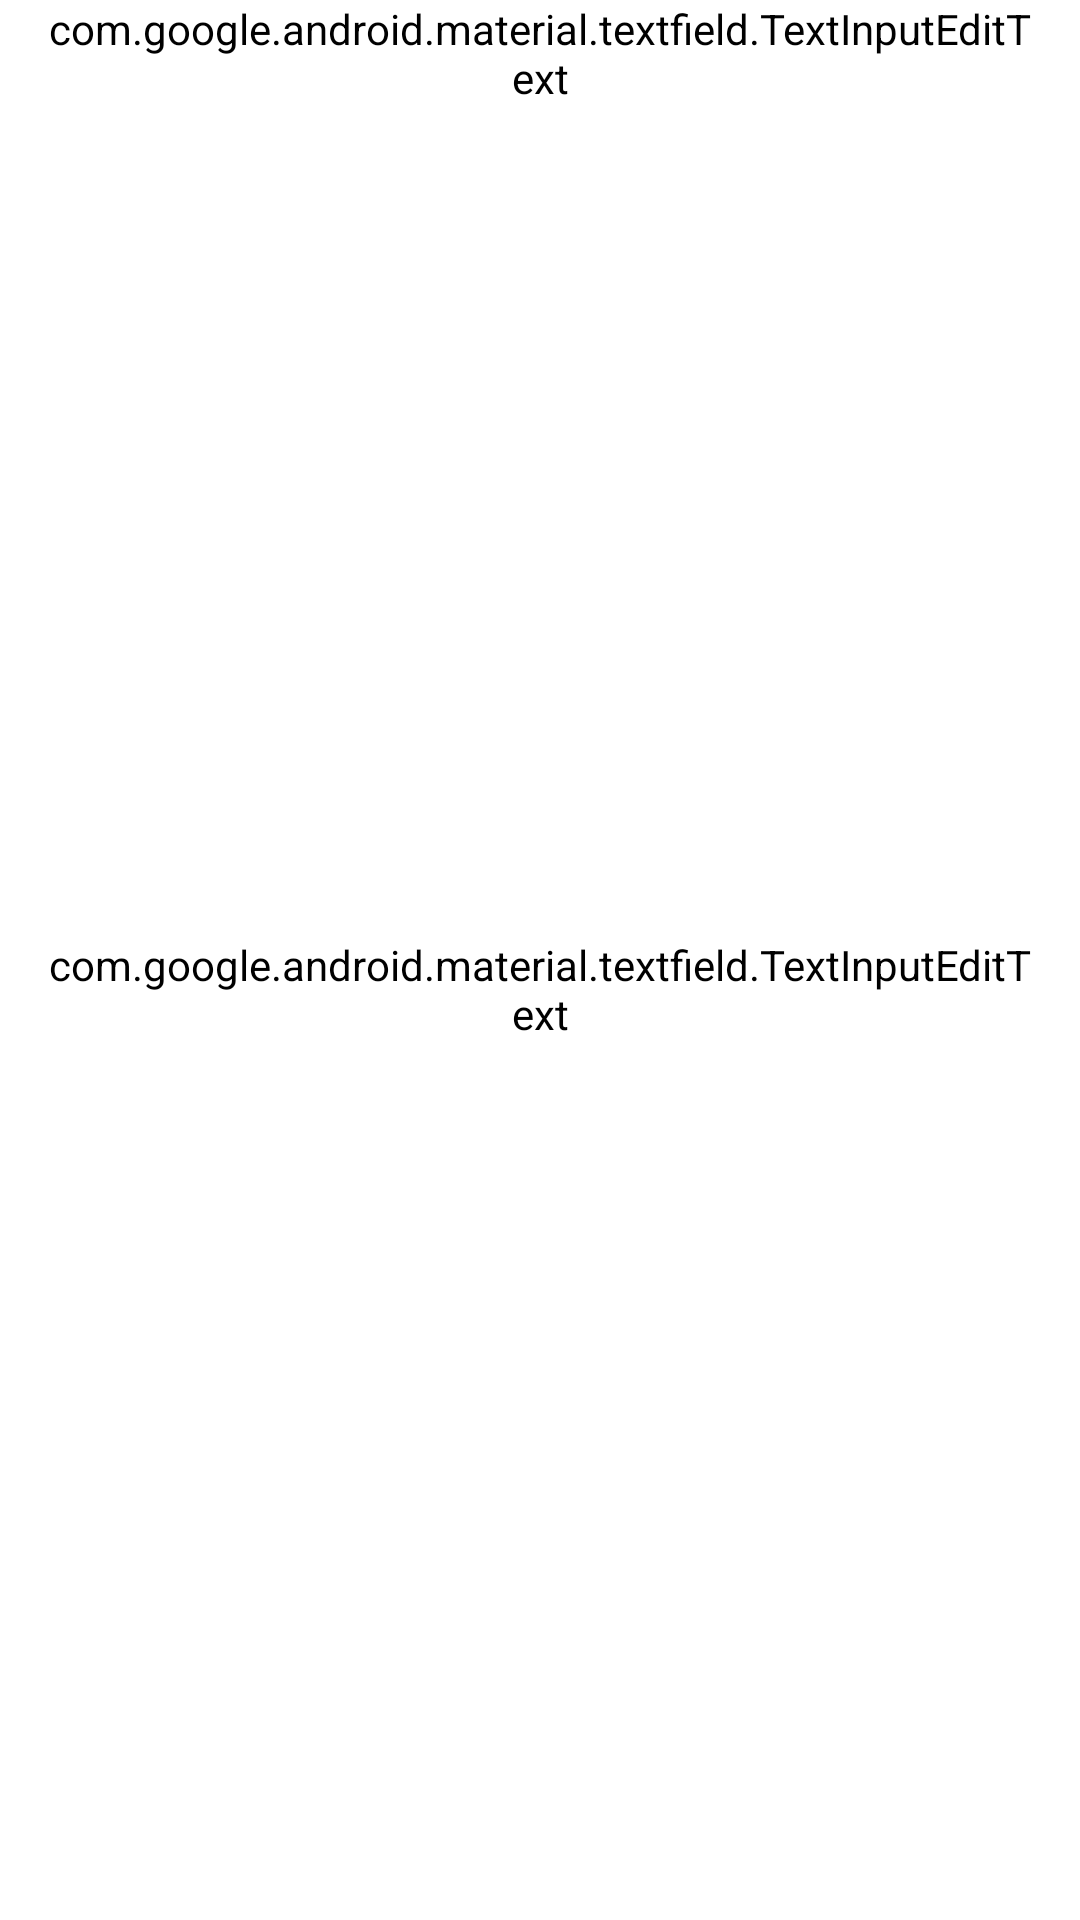

Android layout source for this screen:
<!-- AndroidManifest.xml: application theme AppTheme.NoActionBar -->
<!-- res/layout/dialog_add_sell_order.xml -->
<?xml version="1.0" encoding="utf-8"?>
<LinearLayout xmlns:android="http://schemas.android.com/apk/res/android"
              android:layout_width="match_parent"
              android:layout_height="wrap_content"
              xmlns:app="http://schemas.android.com/apk/res-auto"
              android:orientation="vertical"
              android:paddingStart="16dp"
              android:paddingEnd="16dp">

    <com.google.android.material.textfield.TextInputLayout
            style="@style/Widget.MaterialComponents.TextInputLayout.FilledBox"
            android:id="@+id/sell_order_quantity_hint"
            android:layout_width="match_parent"
            android:layout_weight="1"
            android:layout_height="wrap_content"
            android:hint="Quantity"
            android:textColorHint="@color/white_negative"
            app:boxBackgroundColor="@android:color/transparent">

        <com.google.android.material.textfield.TextInputEditText
                android:id="@+id/sell_order_quantity"
                android:layout_width="match_parent"
                android:layout_height="wrap_content"
                android:inputType="numberDecimal"
                android:backgroundTint="@color/white"
                android:drawablePadding="@dimen/spacing_normal"
                android:textColor="@drawable/custom_edit_text_color"
                android:textSize="@dimen/font_normal"/>

    </com.google.android.material.textfield.TextInputLayout>

    <com.google.android.material.textfield.TextInputLayout
            style="@style/Widget.MaterialComponents.TextInputLayout.FilledBox"
            android:id="@+id/sell_order_price_per_unit_hint"
            android:layout_width="match_parent"
            android:layout_weight="1"
            android:layout_height="wrap_content"
            android:hint="Price (Unit)"
            android:textColorHint="@color/white_negative"
            app:boxBackgroundColor="@android:color/transparent">

        <com.google.android.material.textfield.TextInputEditText
                android:id="@+id/sell_order_price_per_unit"
                android:layout_width="match_parent"
                android:layout_height="wrap_content"
                android:inputType="numberDecimal"
                android:layout_marginBottom="@dimen/spacing_normal"
                android:backgroundTint="@color/white"
                android:drawablePadding="@dimen/spacing_normal"
                android:textColor="@drawable/custom_edit_text_color"
                android:textSize="@dimen/font_normal"/>

    </com.google.android.material.textfield.TextInputLayout>

</LinearLayout>
<!-- resources referenced by this layout -->
<resources>
  <color name="white">#ffffff</color>
  <color name="white_negative">#7fffffff</color>
  <dimen name="font_normal">16sp</dimen>
  <dimen name="spacing_normal">16dp</dimen>
  <style name="AppTheme.NoActionBar" parent="Theme.MaterialComponents.Light.NoActionBar">
          <item name="windowActionBar">false</item>
          <item name="windowNoTitle">true</item>
          <item name="colorPrimary">@color/teal_700</item>
          <item name="colorPrimaryDark">@color/teal_800</item>
          <item name="colorAccent">@color/yellow_800</item>
          <item name="android:colorBackground">@color/white</item>
          <item name="android:windowTranslucentStatus">false</item>
          <item name="android:navigationBarColor">@color/teal_700</item>
          <item name="android:statusBarColor">@android:color/transparent</item>
      </style>
  <color name="teal_700">#00796b</color>
  <color name="teal_800">#00695C</color>
  <color name="yellow_800">#F9A825</color>
</resources>
